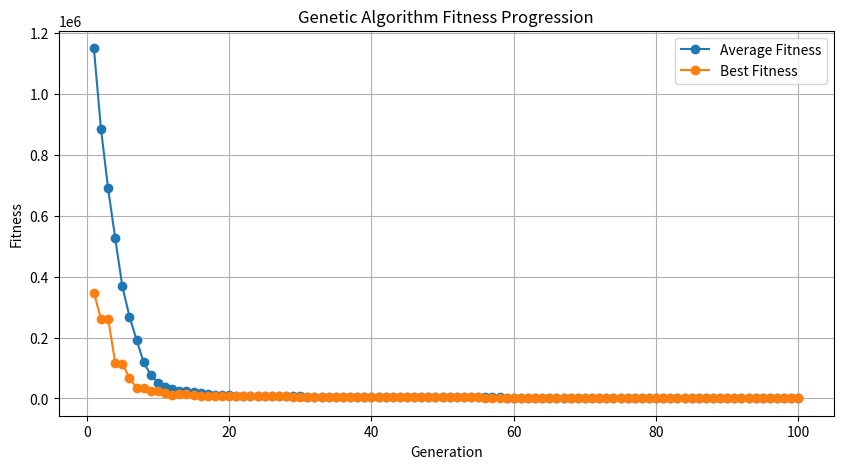

Here is the Python script that generated this plot:
import random
import copy
import matplotlib.pyplot as plt
import math

# Define Parameters
d = 20
N = d + 1  # Number of genes in an individual
P = 100  # Size of the population
MUTRATE = 0.1  # Mutation rate
MUTSTEP = 0.1  # Size of alterations during mutation
GENS = 100  # Number of generations
MIN = -10  # Generate the initial population with real-valued genes(Lowest possible value)
MAX = 10  # Generate the initial population with real-valued genes(Highest possible value)
minimization_function_calls = 0

# Lists to store the population and offspring
population = []  # Initialize the population list
offspring = []  # Initialize the offspring list


# Define an individual as a class
class Individual:
    def __init__(self):
        self.genes = [0.0] * N  # Initialize genes as a list of real numbers
        self.fitness = 0  # Initialize fitness as zero


for _ in range(P):
    tempgene = [random.uniform(MIN, MAX) for _ in range(N)]
    newind = Individual()  # Create a new individual
    newind.genes = tempgene  # Set its genes to the generated genes
    population.append(newind)  # Add the individual to the population list


# Define a test function that calculates the utility based on genes
def test_function(ind):
    global minimization_function_calls
    minimization_function_calls += 1
    n = len(ind.genes)
    sum_part = sum(i * (2 * ind.genes[i] ** 2 - ind.genes[i - 1]) ** 2 for i in range(2, n))
    return (ind.genes[0] - 1) ** 2 + sum_part


# Lists to store fitness data for plotting
average_fitness_data = []
best_fitness_data = []

# Main loop for evolving the population
for generation in range(0, GENS):
    offspring.clear()
    # Select parents and create offspring using three-parent tournament selection
    for i in range(0, P):
        parent1 = random.randint(0, P - 1)
        off1 = copy.deepcopy(population[parent1])
        parent2 = random.randint(0, P - 1)
        off2 = copy.deepcopy(population[parent2])
        parent3 = random.randint(0, P - 1)
        off3 = copy.deepcopy(population[parent3])

        # Choose the parent with the lowest fitness among the three
        if test_function(off1) <= test_function(off2) and test_function(off1) <= test_function(off3):
            offspring.append(off1)
        elif test_function(off2) <= test_function(off1) and test_function(off2) <= test_function(off3):
            offspring.append(off2)
        else:
            offspring.append(off3)

    # Crossover
    for i in range(0, P, 2):
        toff1 = copy.deepcopy(offspring[i])
        toff2 = copy.deepcopy(offspring[i + 1])
        temp = copy.deepcopy(offspring[i])
        crosspoint = random.randint(1, N)
        for j in range(crosspoint, N):
            toff1.genes[j] = toff2.genes[j]
            toff2.genes[j] = temp.genes[j]
        offspring[i] = copy.deepcopy(toff1)
        offspring[i + 1] = copy.deepcopy(toff2)

    # Mutation
    for i in range(0, P):
        newind = Individual()
        newind.genes = []
        for j in range(0, N):
            gene = offspring[i].genes[j]
            mutprob = random.random()
            if mutprob < MUTRATE:
                gene += random.uniform(-MUTSTEP, MUTSTEP)
            newind.genes.append(gene)
        offspring[i] = copy.deepcopy(newind)

    # Calculate fitness for the offspring
    for i in range(0, P):
        offspring[i].fitness = test_function(offspring[i])

    # Update the population with the offspring
    population = copy.deepcopy(offspring)

    # Calculate and record average fitness and best fitness for the current generation
    total_fitness = sum(ind.fitness for ind in population)
    average_fitness = total_fitness / P
    best_fitness = min(ind.fitness for ind in population)

    average_fitness_data.append(average_fitness)
    best_fitness_data.append(best_fitness)

    print(f"Generation {generation + 1}: Average Fitness = {average_fitness}, Best Fitness = {best_fitness}")

# Find and print the best individual in the final population
best_individual = min(population, key=lambda ind: ind.fitness)
print("Best Individual - Genes:", best_individual.genes)
print("Best Individual - Fitness:", best_individual.fitness)
print("Number of Minimization Function Calls:", minimization_function_calls)

generations = list(range(1, GENS + 1))
plt.figure(figsize=(10, 5))
plt.plot(generations, average_fitness_data, label='Average Fitness', marker='o')
plt.plot(generations, best_fitness_data, label='Best Fitness', marker='o')
plt.xlabel('Generation')
plt.ylabel('Fitness')
plt.legend()
plt.title('Genetic Algorithm Fitness Progression')
plt.grid(True)
plt.show()
